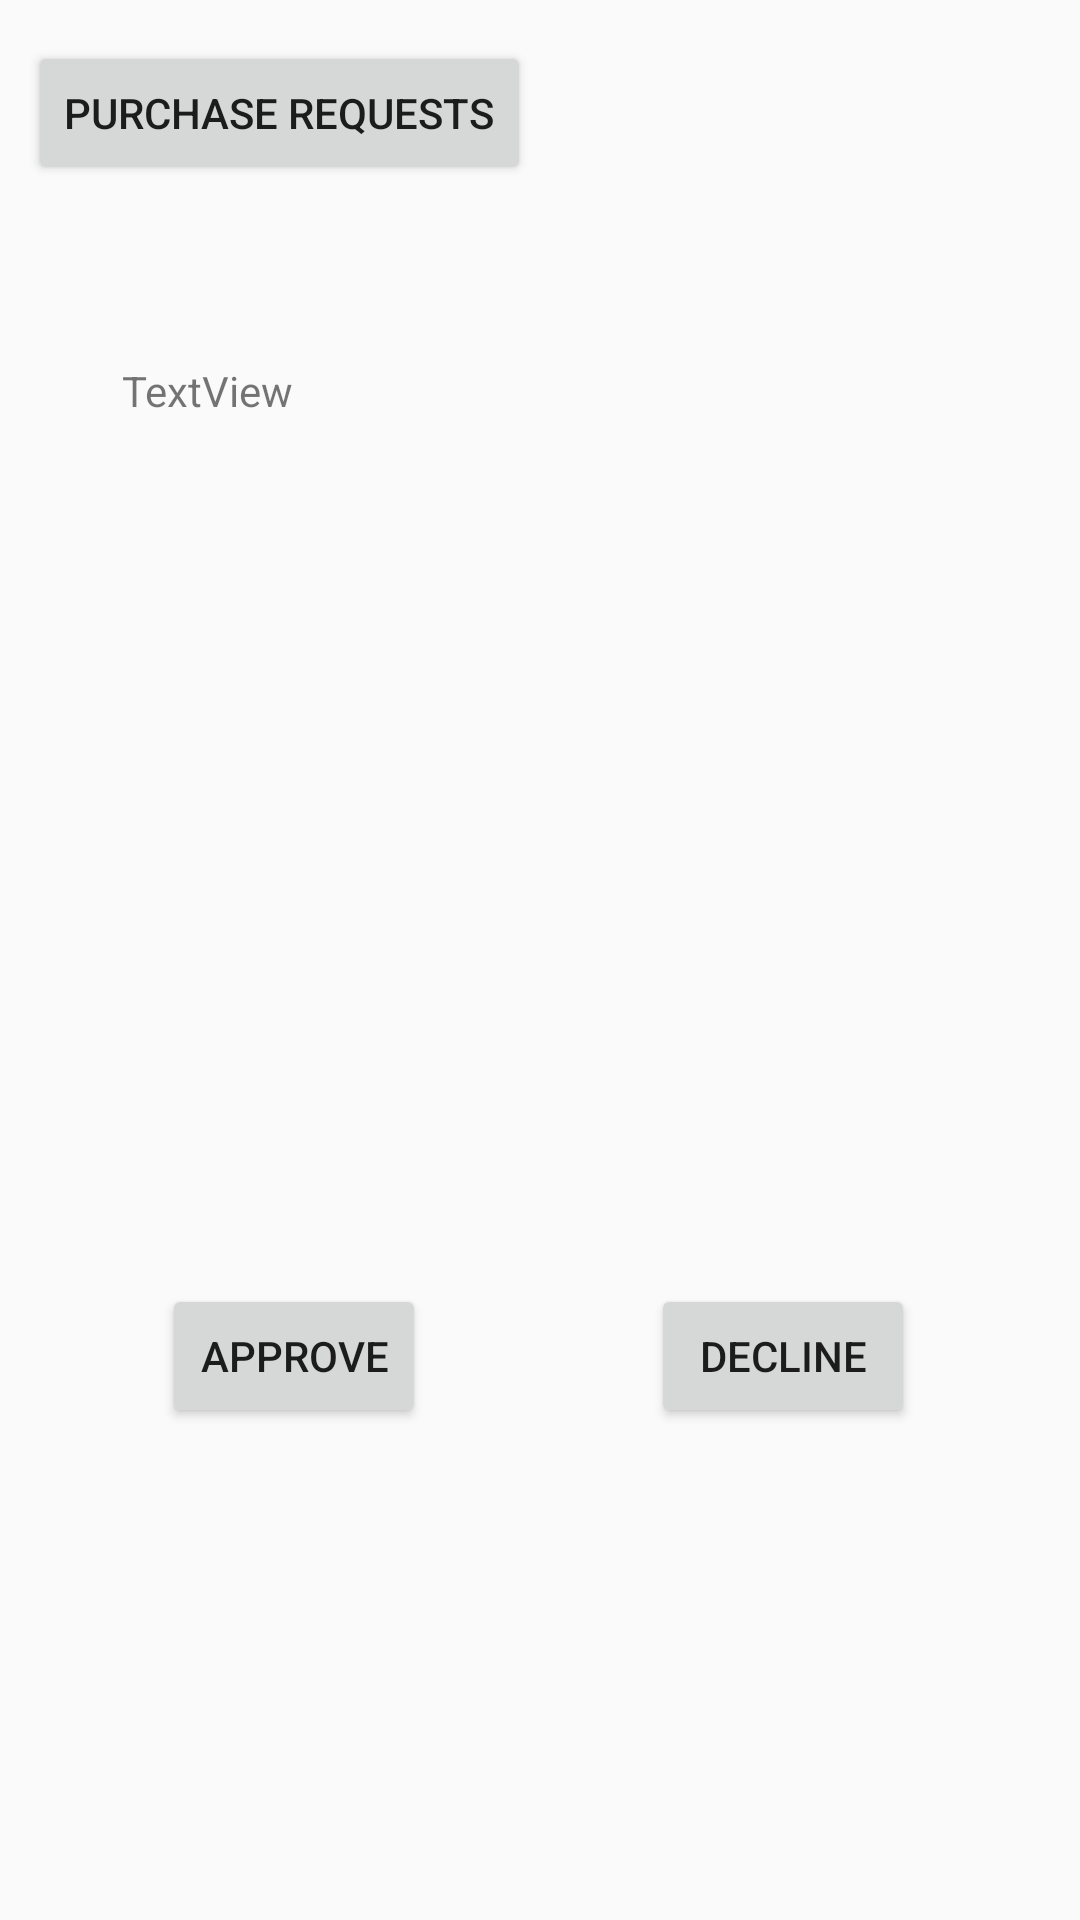

This screen was rendered from an Android layout file. Write that file and the resources it references.
<!-- AndroidManifest.xml: application theme Theme.Deliverable1 -->
<!-- res/layout/dummy_purchase_request.xml -->
<?xml version="1.0" encoding="utf-8"?>
<androidx.constraintlayout.widget.ConstraintLayout xmlns:android="http://schemas.android.com/apk/res/android"
    xmlns:app="http://schemas.android.com/apk/res-auto"
    xmlns:tools="http://schemas.android.com/tools"
    android:layout_width="match_parent"
    android:layout_height="match_parent">

    <TextView
        android:id="@+id/txtPurchaseInfo"
        android:layout_width="278dp"
        android:layout_height="314dp"
        android:text="TextView"
        app:layout_constraintBottom_toBottomOf="parent"
        app:layout_constraintEnd_toEndOf="parent"
        app:layout_constraintHorizontal_bias="0.496"
        app:layout_constraintStart_toStartOf="parent"
        app:layout_constraintTop_toTopOf="parent"
        app:layout_constraintVertical_bias="0.37" />

    <Button
        android:id="@+id/btnBackToPurchaseRequests"
        android:layout_width="wrap_content"
        android:layout_height="wrap_content"
        android:text="Purchase Requests"
        app:layout_constraintBottom_toBottomOf="parent"
        app:layout_constraintEnd_toEndOf="parent"
        app:layout_constraintHorizontal_bias="0.049"
        app:layout_constraintStart_toStartOf="parent"
        app:layout_constraintTop_toTopOf="parent"
        app:layout_constraintVertical_bias="0.023" />

    <Button
        android:id="@+id/btnApprove"
        android:layout_width="wrap_content"
        android:layout_height="wrap_content"
        android:text="Approve"
        app:layout_constraintBottom_toBottomOf="parent"
        app:layout_constraintEnd_toEndOf="parent"
        app:layout_constraintHorizontal_bias="0.198"
        app:layout_constraintStart_toStartOf="parent"
        app:layout_constraintTop_toTopOf="parent"
        app:layout_constraintVertical_bias="0.723" />

    <Button
        android:id="@+id/btnReject"
        android:layout_width="wrap_content"
        android:layout_height="wrap_content"
        android:text="Decline"
        app:layout_constraintBottom_toBottomOf="parent"
        app:layout_constraintEnd_toEndOf="parent"
        app:layout_constraintHorizontal_bias="0.798"
        app:layout_constraintStart_toStartOf="parent"
        app:layout_constraintTop_toTopOf="parent"
        app:layout_constraintVertical_bias="0.723" />
</androidx.constraintlayout.widget.ConstraintLayout>
<!-- resources referenced by this layout -->
<resources>
  <style name="Theme.Deliverable1" parent="Theme.AppCompat.Light.NoActionBar">
          
          <item name="colorPrimary">@color/purple_500</item>
          <item name="colorPrimaryVariant">@color/purple_700</item>
          <item name="colorOnPrimary">@color/white</item>
          
          <item name="colorSecondary">@color/teal_200</item>
          <item name="colorSecondaryVariant">@color/teal_700</item>
          <item name="colorOnSecondary">@color/black</item>
          
          <item name="android:statusBarColor">?attr/colorPrimaryVariant</item>
          
      </style>
  <!-- not gathered from this repository: default colours our renderer supplied (Android Studio template values) -->
  <color name="purple_500">#FF6200EE</color>
  <color name="purple_700">#FF3700B3</color>
  <color name="teal_200">#FF03DAC5</color>
  <color name="teal_700">#FF018786</color>
  <color name="black">#FF000000</color>
  <color name="white">#FFFFFFFF</color>
</resources>
